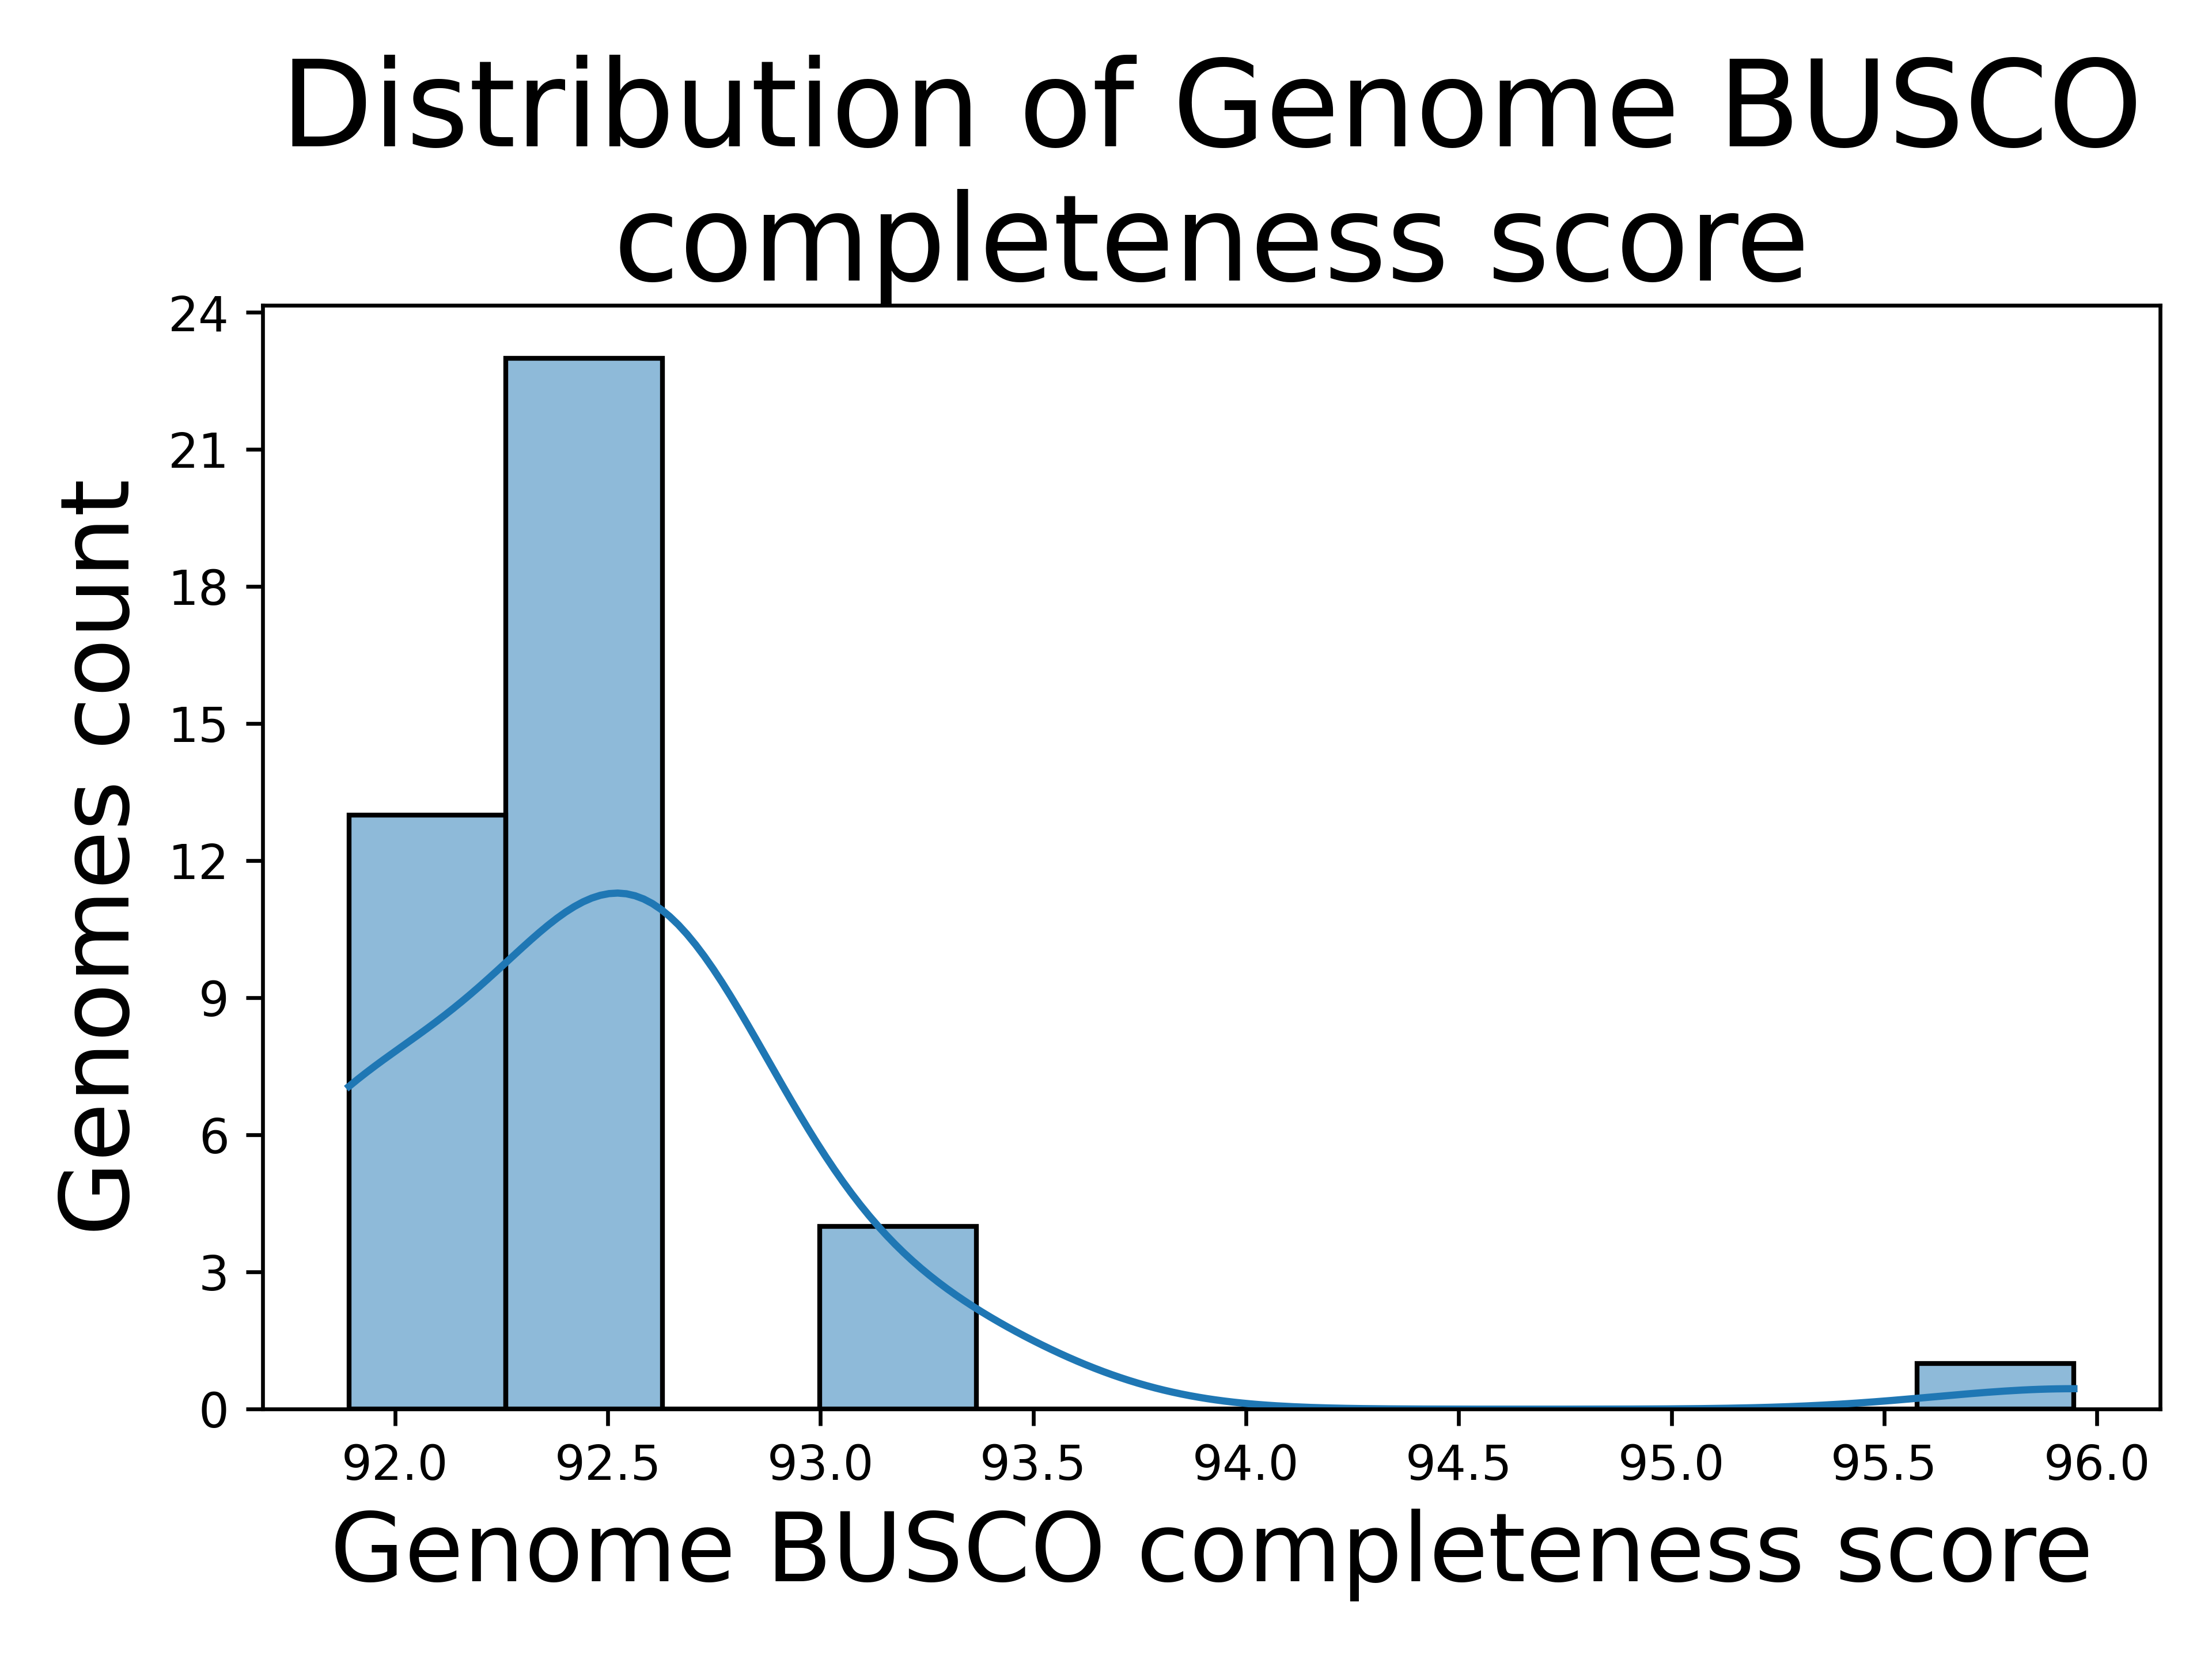

Values plotted in this chart, from the file beside it:
Genome, Genome BUSCO completeness score
Chlamydia_abortus_strain_1B_cevac, 92.57
Chlamydia_abortus_strain_GIMC_2006CabB57…, 92.57
Chlamydia_abortus_strain_162STDY5437294, 92.57
Chlamydia_abortus_strain_NL2354-2D, 92.57
Chlamydia_buteonis_strain_IDL17-4553, 92.57
Chlamydia_muridarum_str._Nigg_isolate_CM…, 91.89
Chlamydia_avium_10DC88, 91.89
Chlamydia_muridarum_str._Nigg, 91.89
Chlamydia_muridarum_str._Nigg_isolate_CM…, 91.89
Chlamydia_felis_FeC-56, 93.24
Chlamydia_caviae_GPIC, 92.57
Chlamydia_muridarum_str._Nigg_isolate_CM…, 91.89
Chlamydia_gallinacea_08-12743, 91.89
Chlamydia_muridarum_str._Nigg_isolate_CM…, 91.89
Chlamydia_crocodili_strain_No._12, 92.57
Chlamydia_serpentis_strain_H15-1957-10C, 93.24
Chlamydia_psittaci_strain_GIMC_2004CpsAP…, 92.57
Chlamydia_psittaci_MN, 93.24
Chlamydia_psittaci_strain_AMK, 92.57
Chlamydia_psittaci_strain_GIMC_2005CpsCP…, 92.57
Chlamydia_psittaci_6BC, 92.57
Chlamydia_psittaci_strain_NRM_isolate_NR…, 93.24
Chlamydia_poikilotherma_strain_S15-834K, 92.57
Chlamydia_psittaci_WSRTE30, 92.57
Chlamydia_psittaci_strain_Ful127, 92.57
Chlamydia_abortus_strain_NL2335-4C, 92.57
Chlamydia_pecorum_E58, 92.57
Chlamydia_psittaci_strain_GIMC_2003Cps25…, 92.57
Chlamydia_trachomatis_L2b820007, 91.89
Chlamydia_trachomatis_strain_E-32931, 92.57
Chlamydia_trachomatis_L2bUCH-2, 91.89
Chlamydia_trachomatis_RC-L255, 91.89
Chlamydia_trachomatis_L1115, 91.89
Chlamydia_trachomatis_EBour, 92.57
Chlamydia_trachomatis_strain_tet9, 91.89
Chlamydia_psittaci_01DC11, 92.57
Chlamydia_trachomatis_A2497, 92.57
Chlamydophila_parapsittaci_strain_Rostin…, 92.57
Chlamydia_suis_isolate_4-29b, 92.57
Waddlia_chondrophila_WSU_86-1044, 95.95
Chlamydia_trachomatis_strain_QH111L, 91.89
